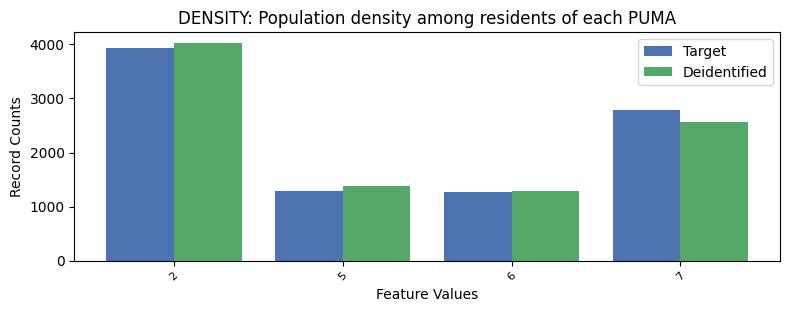

Source data for this figure (header and first rows):
, DENSITY, count_target, count_deidentified
0, 2, 3927, 4029
1, 7, 2782, 2571
2, 5, 1290, 1380
3, 6, 1277, 1296
